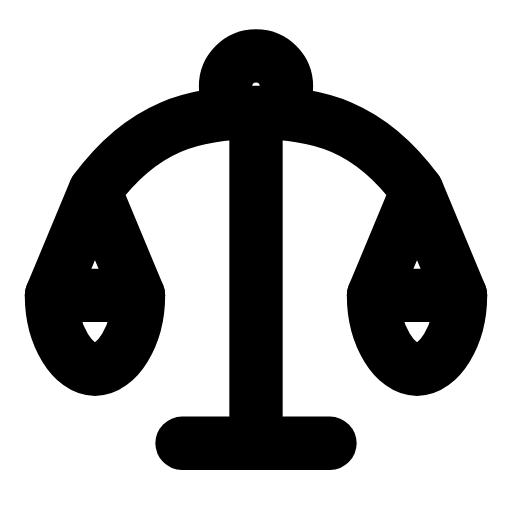
t = 0.00 s
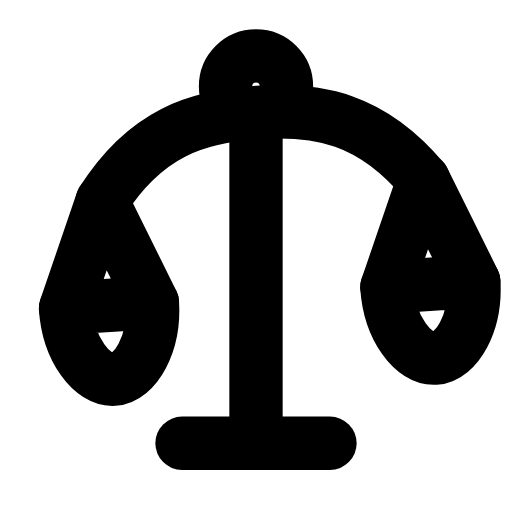
t = 0.34 s
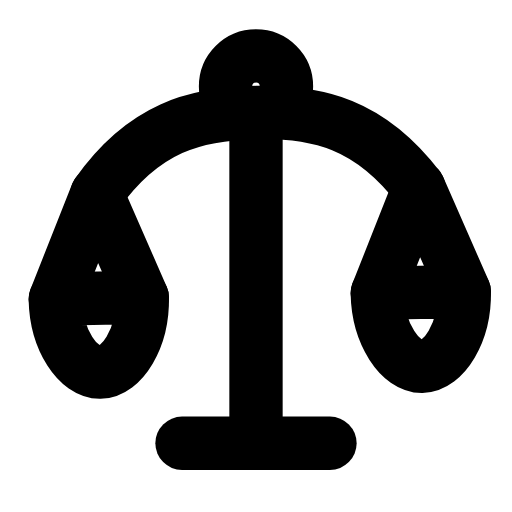
t = 0.65 s
t = 0.93 s: frame unchanged from t = 0.00 s, image omitted
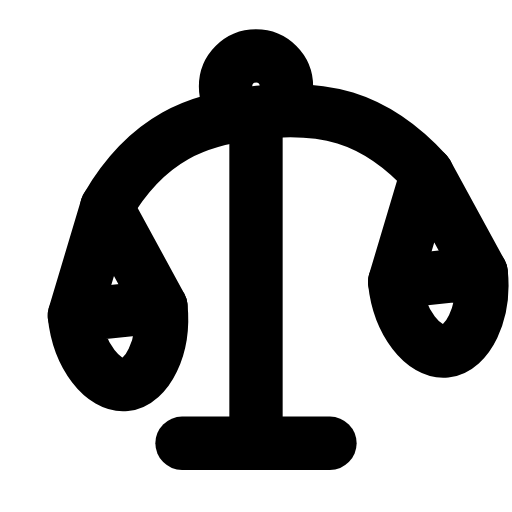
t = 1.28 s
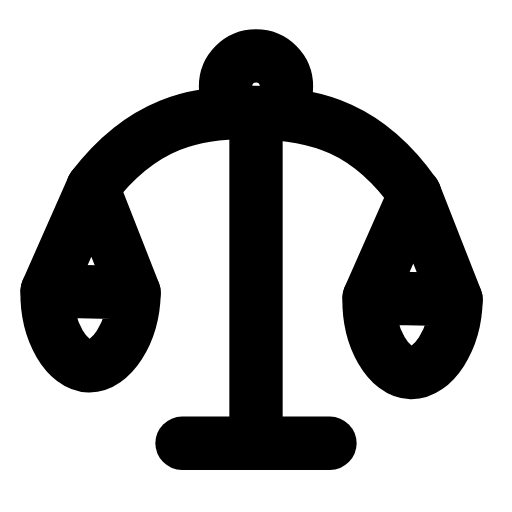
t = 1.58 s

The animated SVG that drew these frames (rendered in a browser with its animation timeline set to each time). Animation: 1 SMIL element (animateTransform=1); one cycle of 1.90 s, repeats indefinitely.

<svg xmlns="http://www.w3.org/2000/svg" width="24" height="24" viewBox="0 0 24 24" fill="none"><g transform="translate(-0.24 -0.234) scale(1.02)"><circle stroke="currentColor" stroke-width="2.451" stroke-linecap="round" stroke-linejoin="round" fill="none" cx="12" cy="4.2" r="1.4"></circle><path stroke="currentColor" stroke-width="2.451" stroke-linecap="round" stroke-linejoin="round" fill="none" d="M12 5.6L12 20.6"></path><path stroke="currentColor" stroke-width="2.451" stroke-linecap="round" stroke-linejoin="round" fill="none" d="M8.6 20.6L15.4 20.6"></path><g><animateTransform attributeName="transform" type="rotate" values="0 12 4.2;7 12 4.2;-6 12 4.2;0 12 4.2;0 12 4.2;-6 12 4.2;7 12 4.2;0 12 4.2;0 12 4.2" keyTimes="0;0.135;0.306;0.45;0.6;0.696;0.81;0.9;1" dur="1.9s" repeatCount="indefinite" calcMode="spline" keySplines="0.16 1 0.3 1;0.16 1 0.3 1;0.16 1 0.3 1;0.16 1 0.3 1;0.16 1 0.3 1;0.16 1 0.3 1;0.16 1 0.3 1;0.16 1 0.3 1"/><path stroke="currentColor" stroke-width="2.451" stroke-linecap="round" stroke-linejoin="round" fill="none" d="M4.6 9C6.8 6 9.2 5.4 12 5.4S17.2 6 19.4 9"></path><path stroke="currentColor" stroke-width="2.451" stroke-linecap="round" stroke-linejoin="round" fill="none" d="M2.6 13.8L4.6 9L6.6 13.8"></path><path stroke="currentColor" stroke-width="2.451" stroke-linecap="round" stroke-linejoin="round" fill="none" d="M2.6 13.8L6.6 13.8C6.6 15.7 5.6 17.2 4.6 17.2S2.6 15.7 2.6 13.8Z"></path><path stroke="currentColor" stroke-width="2.451" stroke-linecap="round" stroke-linejoin="round" fill="none" d="M17.4 13.8L19.4 9L21.4 13.8"></path><path stroke="currentColor" stroke-width="2.451" stroke-linecap="round" stroke-linejoin="round" fill="none" d="M17.4 13.8L21.4 13.8C21.4 15.7 20.4 17.2 19.4 17.2S17.4 15.7 17.4 13.8Z"></path></g></g></svg>
